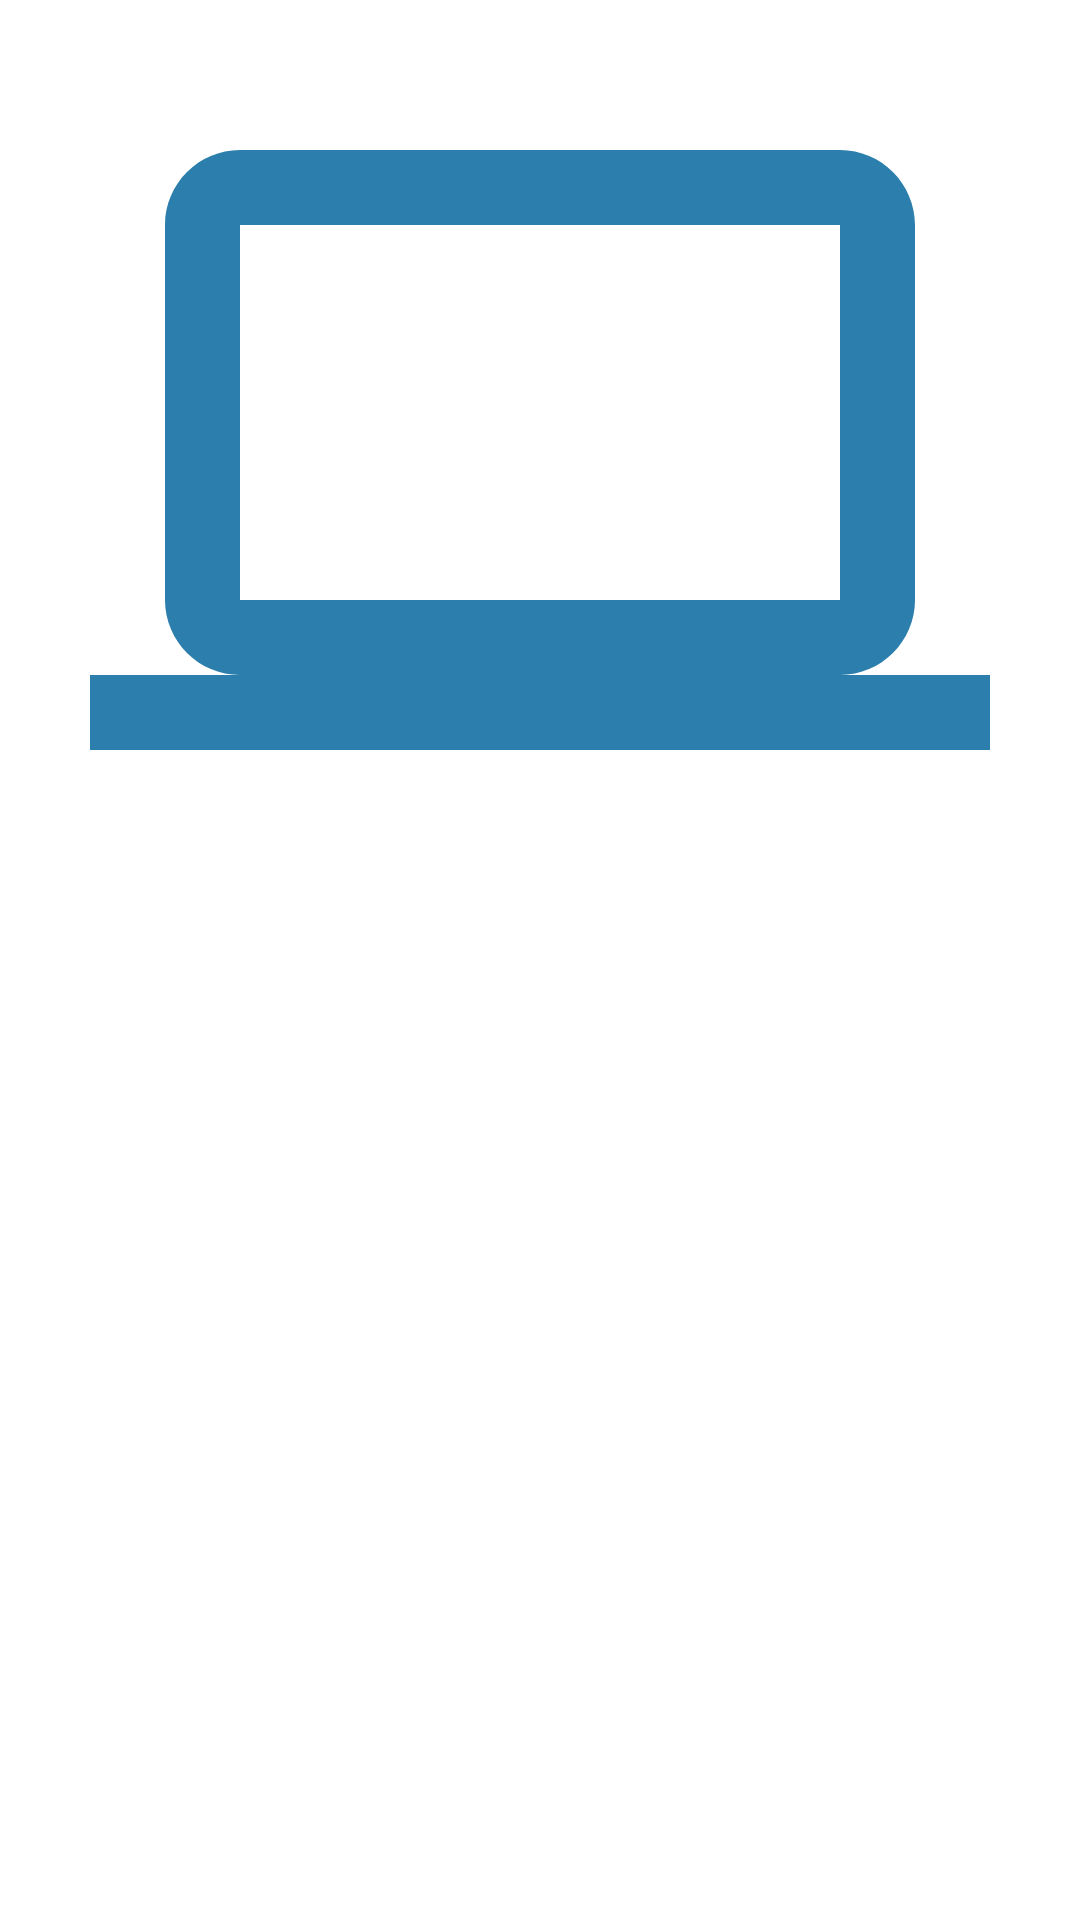

Layout XML and referenced resources for this Android screen:
<!-- AndroidManifest.xml: application theme Theme.Expandeble_Drawer -->
<!-- res/layout/fragment_containt.xml -->
<?xml version="1.0" encoding="utf-8"?>
<LinearLayout
    xmlns:android="http://schemas.android.com/apk/res/android"
    xmlns:tools="http://schemas.android.com/tools"
    android:layout_width="match_parent"
    android:layout_height="match_parent"
    android:orientation="horizontal"
    tools:context=".ContaintFragment">


    <FrameLayout
        android:layout_width="match_parent"
        android:layout_height="300dp">

        <ImageView
            android:layout_width="match_parent"
            android:layout_height="match_parent"
            android:id="@+id/img_icon"
            android:src="@drawable/ic_baseline_laptop_24" />
    </FrameLayout>


    <TextView
        android:layout_width="match_parent"
        android:layout_height="match_parent"
        android:id="@+id/title_name"
        android:gravity="center"
        android:paddingTop="10dp"
        android:text="content"
        android:textAppearance="@android:style/TextAppearance.DeviceDefault.Large"
        android:textColor="@color/black"/>
















</LinearLayout>
<!-- resources referenced by this layout -->
<resources>
  <color name="black">#FF000000</color>
  <!-- drawable ic_baseline_laptop_24 (drawable) -->
  <vector android:height="24dp" android:tint="#2C7FAC"
      android:viewportHeight="24" android:viewportWidth="24"
      android:width="24dp" xmlns:android="http://schemas.android.com/apk/res/android">
      <path android:fillColor="@android:color/white" android:pathData="M20,18c1.1,0 2,-0.9 2,-2V6c0,-1.1 -0.9,-2 -2,-2H4C2.9,4 2,4.9 2,6v10c0,1.1 0.9,2 2,2H0v2h24v-2H20zM4,6h16v10H4V6z"/>
  </vector>
  <style name="Theme.Expandeble_Drawer" parent="Theme.MaterialComponents.DayNight.DarkActionBar">
          
          <item name="colorPrimary">@color/purple_500</item>
          <item name="colorPrimaryVariant">@color/purple_700</item>
          <item name="colorOnPrimary">@color/white</item>
          
          <item name="colorSecondary">@color/teal_200</item>
          <item name="colorSecondaryVariant">@color/teal_700</item>
          <item name="colorOnSecondary">@color/black</item>
          
          <item name="android:statusBarColor" tools:targetApi="l">?attr/colorPrimaryVariant</item>
          
      </style>
  <color name="purple_500">#FF6200EE</color>
  <color name="purple_700">#FF3700B3</color>
  <color name="white">#FFFFFFFF</color>
  <color name="teal_200">#FF03DAC5</color>
  <color name="teal_700">#FF018786</color>
</resources>
